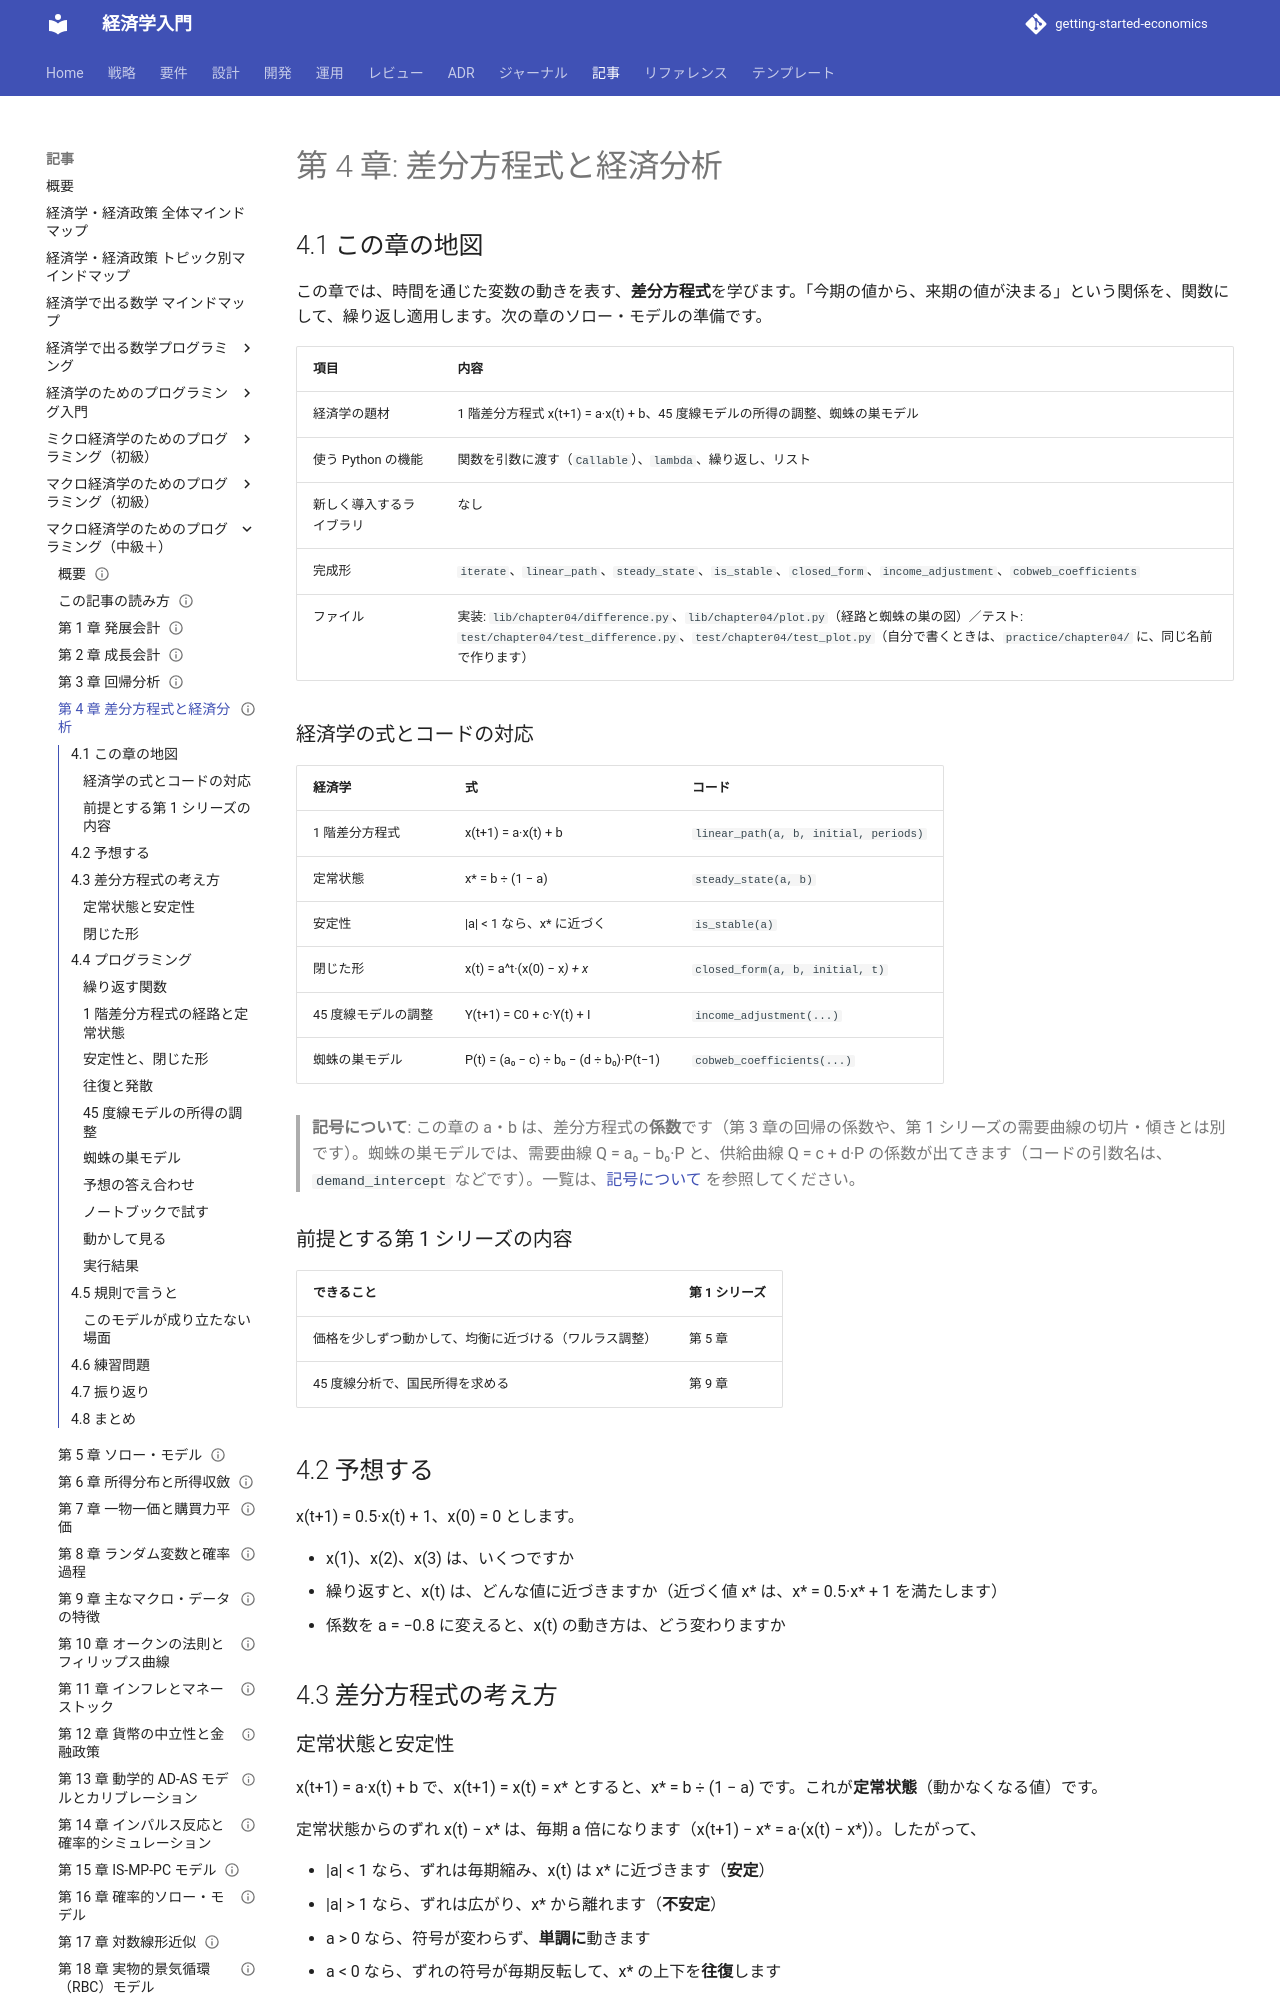

repository: k2works/getting-started-economics · page: article/macro-programming/04-difference-equations/index.html · generator: mkdocs

---
type: Article
title: "第 4 章: 差分方程式と経済分析"
description: "1 階差分方程式の定常状態と安定性を、関数とテストで確かめ、45 度線モデルと蜘蛛の巣モデルに応用する。"
tags: [article,macro-programming,python]
status: draft
generated: { by: claude-code/claude-sonnet-5-5, at: 2026-11-19T00:00:00Z }
---

# 第 4 章: 差分方程式と経済分析

## 4.1 この章の地図

この章では、時間を通じた変数の動きを表す、**差分方程式**を学びます。「今期の値から、来期の値が決まる」という関係を、関数にして、繰り返し適用します。次の章のソロー・モデルの準備です。

| 項目 | 内容 |
| :--- | :--- |
| 経済学の題材 | 1 階差分方程式 x(t+1) = a·x(t) + b、45 度線モデルの所得の調整、蜘蛛の巣モデル |
| 使う Python の機能 | 関数を引数に渡す（`Callable`）、`lambda`、繰り返し、リスト |
| 新しく導入するライブラリ | なし |
| 完成形 | `iterate`、`linear_path`、`steady_state`、`is_stable`、`closed_form`、`income_adjustment`、`cobweb_coefficients` |
| ファイル | 実装: `lib/chapter04/difference.py`、`lib/chapter04/plot.py`（経路と蜘蛛の巣の図）／テスト: `test/chapter04/test_difference.py`、`test/chapter04/test_plot.py`（自分で書くときは、`practice/chapter04/` に、同じ名前で作ります） |

### 経済学の式とコードの対応

| 経済学 | 式 | コード |
| :--- | :--- | :--- |
| 1 階差分方程式 | x(t+1) = a·x(t) + b | `linear_path(a, b, initial, periods)` |
| 定常状態 | x* = b ÷ (1 − a) | `steady_state(a, b)` |
| 安定性 | \|a\| < 1 なら、x* に近づく | `is_stable(a)` |
| 閉じた形 | x(t) = a^t·(x(0) − x*) + x* | `closed_form(a, b, initial, t)` |
| 45 度線モデルの調整 | Y(t+1) = C0 + c·Y(t) + I | `income_adjustment(...)` |
| 蜘蛛の巣モデル | P(t) = (a₀ − c) ÷ b₀ − (d ÷ b₀)·P(t−1) | `cobweb_coefficients(...)` |

> **記号について**: この章の a・b は、差分方程式の**係数**です（第 3 章の回帰の係数や、第 1 シリーズの需要曲線の切片・傾きとは別です）。蜘蛛の巣モデルでは、需要曲線 Q = a₀ − b₀·P と、供給曲線 Q = c + d·P の係数が出てきます（コードの引数名は、`demand_intercept` などです）。一覧は、[記号について](how-to-read.md#symbols) を参照してください。

### 前提とする第 1 シリーズの内容

| できること | 第 1 シリーズ |
| :--- | :--- |
| 価格を少しずつ動かして、均衡に近づける（ワルラス調整） | 第 5 章 |
| 45 度線分析で、国民所得を求める | 第 9 章 |

## 4.2 予想する

x(t+1) = 0.5·x(t) + 1、x(0) = 0 とします。

- x(1)、x(2)、x(3) は、いくつですか
- 繰り返すと、x(t) は、どんな値に近づきますか（近づく値 x* は、x* = 0.5·x* + 1 を満たします）
- 係数を a = −0.8 に変えると、x(t) の動き方は、どう変わりますか

## 4.3 差分方程式の考え方

### 定常状態と安定性

x(t+1) = a·x(t) + b で、x(t+1) = x(t) = x* とすると、x* = b ÷ (1 − a) です。これが**定常状態**（動かなくなる値）です。

定常状態からのずれ x(t) − x* は、毎期 a 倍になります（x(t+1) − x* = a·(x(t) − x*)）。したがって、

- |a| < 1 なら、ずれは毎期縮み、x(t) は x* に近づきます（**安定**）
- |a| > 1 なら、ずれは広がり、x* から離れます（**不安定**）
- a > 0 なら、符号が変わらず、**単調に**動きます
- a < 0 なら、ずれの符号が毎期反転して、x* の上下を**往復**します

### 閉じた形

繰り返さなくても、t 期の値は、x(t) = a^t·(x(0) − x*) + x* で求まります。

## 4.4 プログラミング
